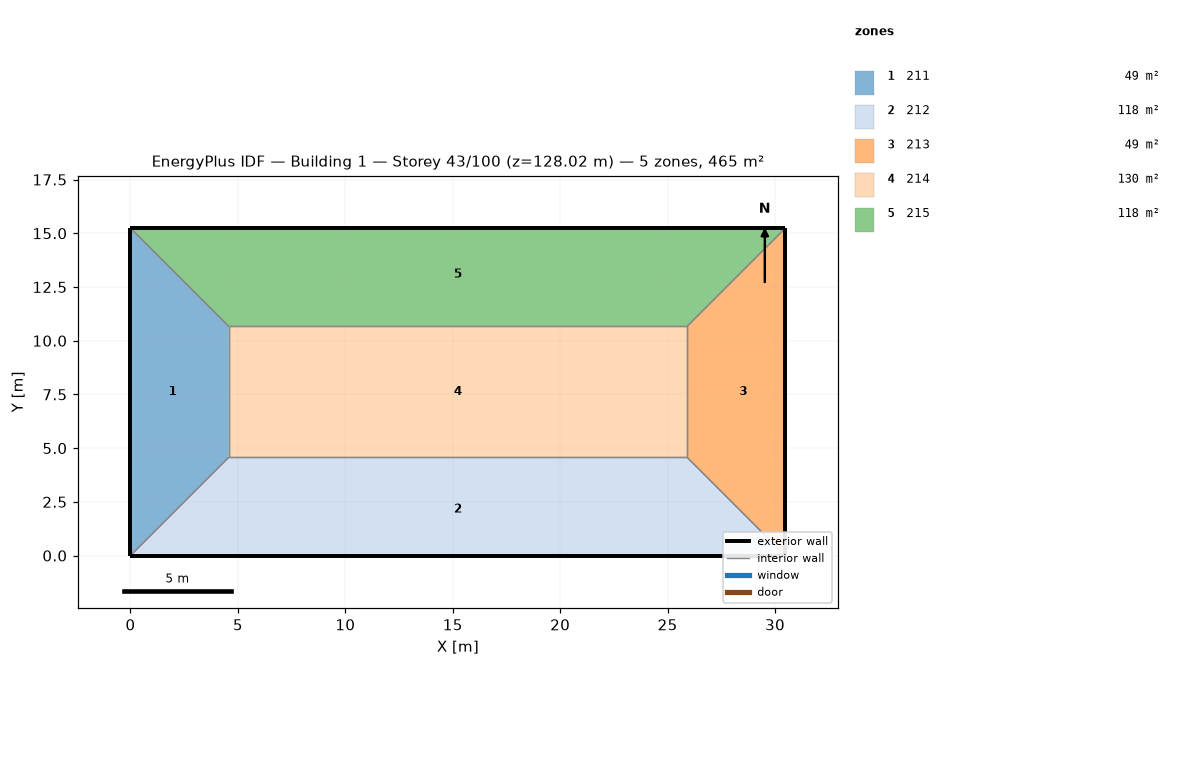
=== STOREY PLAN SPEC (per zone: floor XY polygon, exterior-wall plan segments, windows/doors) ===
zone 1: 211  (48.8 m²)
  floor: (0.00, 15.24) (4.57, 10.67) (4.57, 4.57) (0.00, 0.00)
  exterior wall: (0.00, 15.24) – (0.00, 0.00)  [15.2 m]
  interior walls: 3
zone 2: 212  (118.5 m²)
  floor: (25.91, 4.57) (30.48, 0.00) (0.00, 0.00) (4.57, 4.57)
  exterior wall: (0.00, 0.00) – (30.48, 0.00)  [30.5 m]
  interior walls: 3
zone 3: 213  (48.8 m²)
  floor: (30.48, 15.24) (30.48, 0.00) (25.91, 4.57) (25.91, 10.67)
  exterior wall: (30.48, 0.00) – (30.48, 15.24)  [15.2 m]
  interior walls: 3
zone 4: 214  (130.1 m²)
  floor: (25.91, 10.67) (25.91, 4.57) (4.57, 4.57) (4.57, 10.67)
  interior walls: 4
zone 5: 215  (118.5 m²)
  floor: (30.48, 15.24) (25.91, 10.67) (4.57, 10.67) (0.00, 15.24)
  exterior wall: (30.48, 15.24) – (0.00, 15.24)  [30.5 m]
  interior walls: 3

=== DERIVED (storey summary) ===
Building: Building 1
Storey: 43 of 100  (floor level z = 128.02 m)
Storey gross floor area: 464.5 m²
Zones on this storey: 5
  - 211: floor 48.8 m²; exterior wall 15.2 m (46.5 m²); WWR 0.0%
  - 212: floor 118.5 m²; exterior wall 30.5 m (92.9 m²); WWR 0.0%
  - 213: floor 48.8 m²; exterior wall 15.2 m (46.5 m²); WWR 0.0%
  - 214: floor 130.1 m²
  - 215: floor 118.5 m²; exterior wall 30.5 m (92.9 m²); WWR 0.0%
Zone adjacency (shared interzone walls):
  - 211 ↔ 212
  - 211 ↔ 214
  - 211 ↔ 215
  - 212 ↔ 213
  - 212 ↔ 214
  - 213 ↔ 214
  - 213 ↔ 215
  - 214 ↔ 215